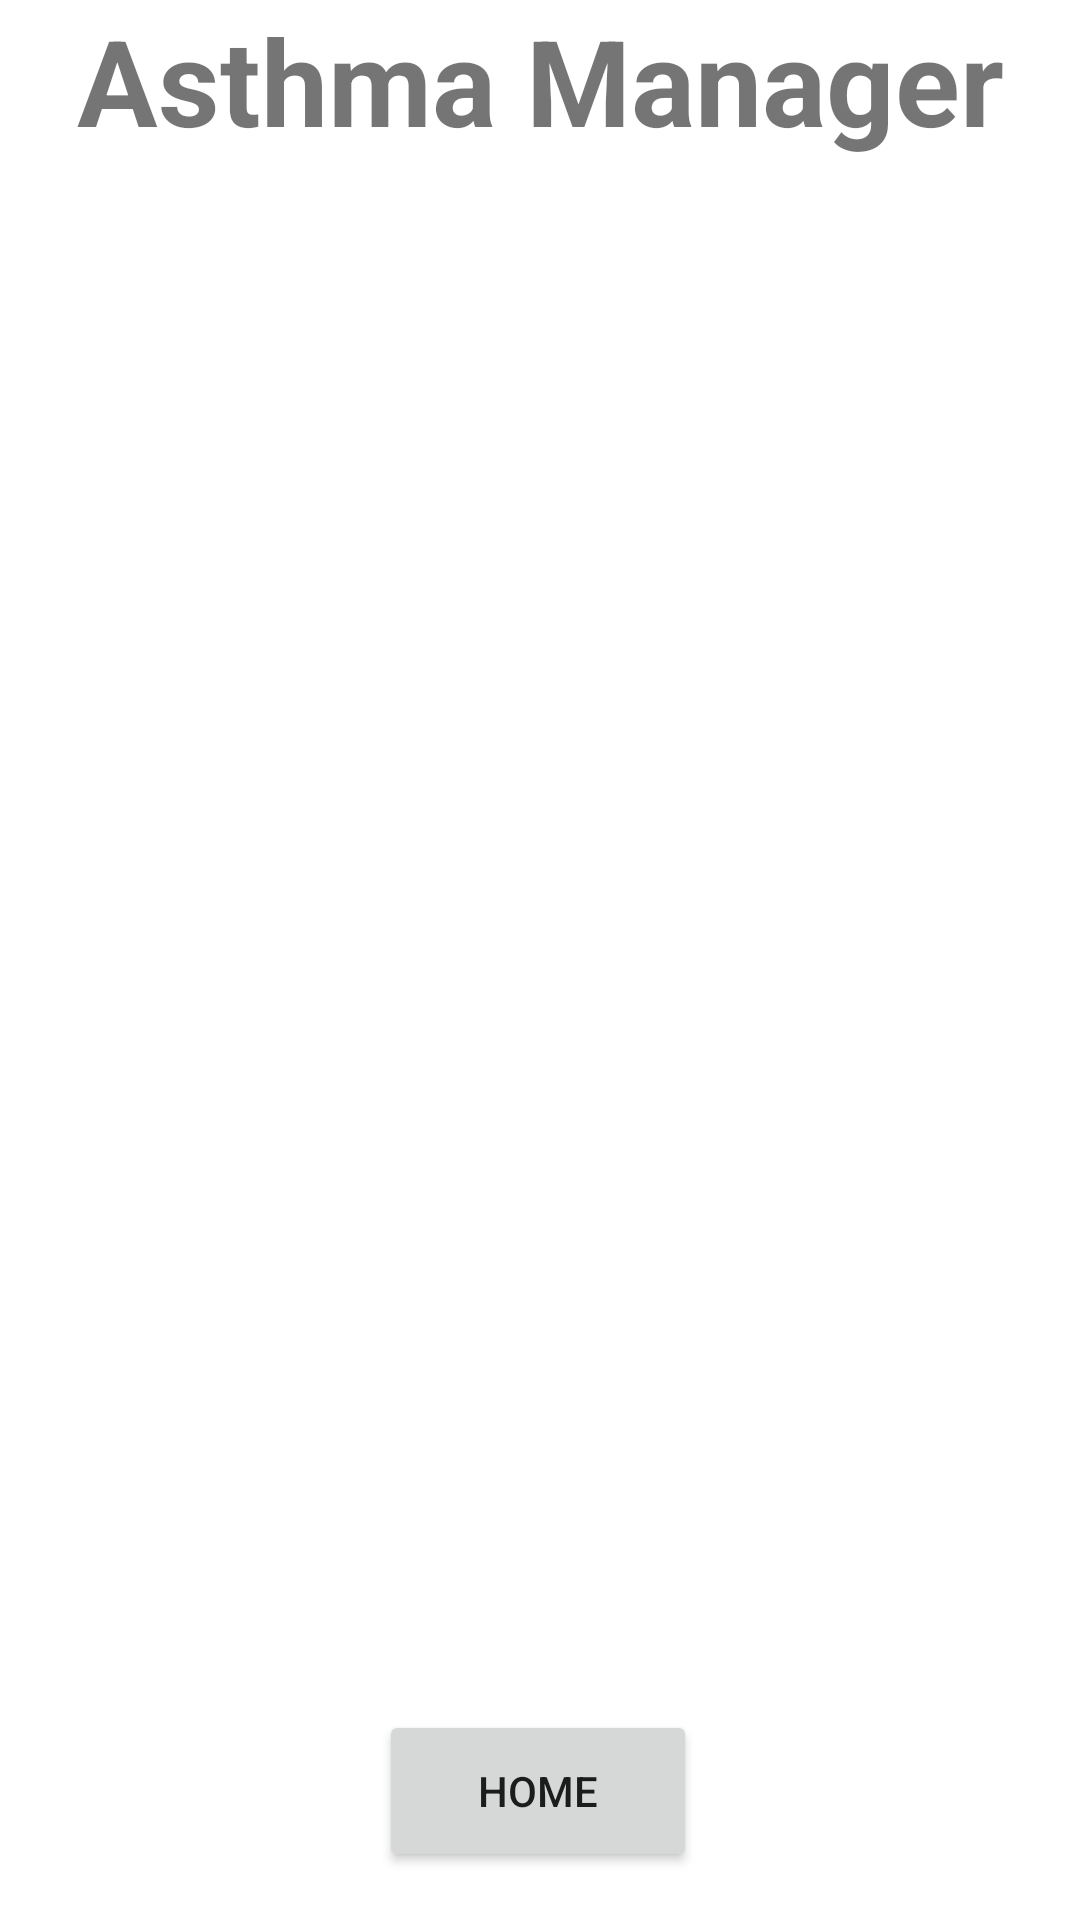

Write the Android layout XML for this screen, with the resource values it uses.
<!-- AndroidManifest.xml: application theme Theme.FYPAsthmaApp -->
<!-- res/layout/activity_triggers.xml -->
<?xml version="1.0" encoding="utf-8"?>
<androidx.coordinatorlayout.widget.CoordinatorLayout xmlns:android="http://schemas.android.com/apk/res/android"
    xmlns:app="http://schemas.android.com/apk/res-auto"
    xmlns:tools="http://schemas.android.com/tools"
    android:id="@+id/coordinator_layout"
    android:layout_width="match_parent"
    android:layout_height="match_parent">
<androidx.constraintlayout.widget.ConstraintLayout
    android:layout_width="match_parent"
    android:layout_height="match_parent"
    tools:context=".triggers.Triggers">

    <TextView
        android:id="@+id/banner"
        android:layout_width="match_parent"
        android:layout_height="wrap_content"
        android:text="@string/asthma_manager"
        android:textAlignment="center"
        android:textSize="40sp"
        android:textStyle="bold"
        app:layout_constraintEnd_toEndOf="parent"
        app:layout_constraintHorizontal_bias="0.0"
        app:layout_constraintStart_toStartOf="parent"
        app:layout_constraintTop_toTopOf="parent"
        app:layout_constraintVertical_bias="0.225" />

    <androidx.recyclerview.widget.RecyclerView
        android:id="@+id/recycler"
        android:layout_width="match_parent"
        android:layout_height="match_parent"
        android:paddingTop="80dp"
        />

    <Button
        android:id="@+id/button"
        android:layout_width="106dp"
        android:layout_height="54dp"
        android:layout_marginBottom="16dp"
        android:text="@string/home"
        android:onClick="onClickHome"
        app:layout_constraintBottom_toBottomOf="parent"
        app:layout_constraintEnd_toEndOf="parent"
        app:layout_constraintHorizontal_bias="0.498"
        app:layout_constraintStart_toStartOf="parent"
        tools:ignore="OnClick" />
</androidx.constraintlayout.widget.ConstraintLayout>
</androidx.coordinatorlayout.widget.CoordinatorLayout>
<!-- resources referenced by this layout -->
<resources>
  <string name="asthma_manager">Asthma Manager</string>
  <string name="home">Home</string>
  <style name="Theme.FYPAsthmaApp" parent="Theme.MaterialComponents.DayNight.DarkActionBar">
          
          <item name="colorPrimary">@color/purple_500</item>
          <item name="colorPrimaryVariant">@color/purple_700</item>
          <item name="colorOnPrimary">@color/white</item>
          
          <item name="colorSecondary">@color/teal_200</item>
          <item name="colorSecondaryVariant">@color/teal_700</item>
          <item name="colorOnSecondary">@color/black</item>
          
          <item name="android:statusBarColor" tools:targetApi="l">?attr/colorPrimaryVariant</item>
          
      </style>
  <!-- not gathered from this repository: default colours our renderer supplied (Android Studio template values) -->
  <color name="purple_500">#FF6200EE</color>
  <color name="purple_700">#FF3700B3</color>
  <color name="teal_200">#FF03DAC5</color>
  <color name="teal_700">#FF018786</color>
  <color name="black">#FF000000</color>
  <color name="white">#FFFFFFFF</color>
</resources>
